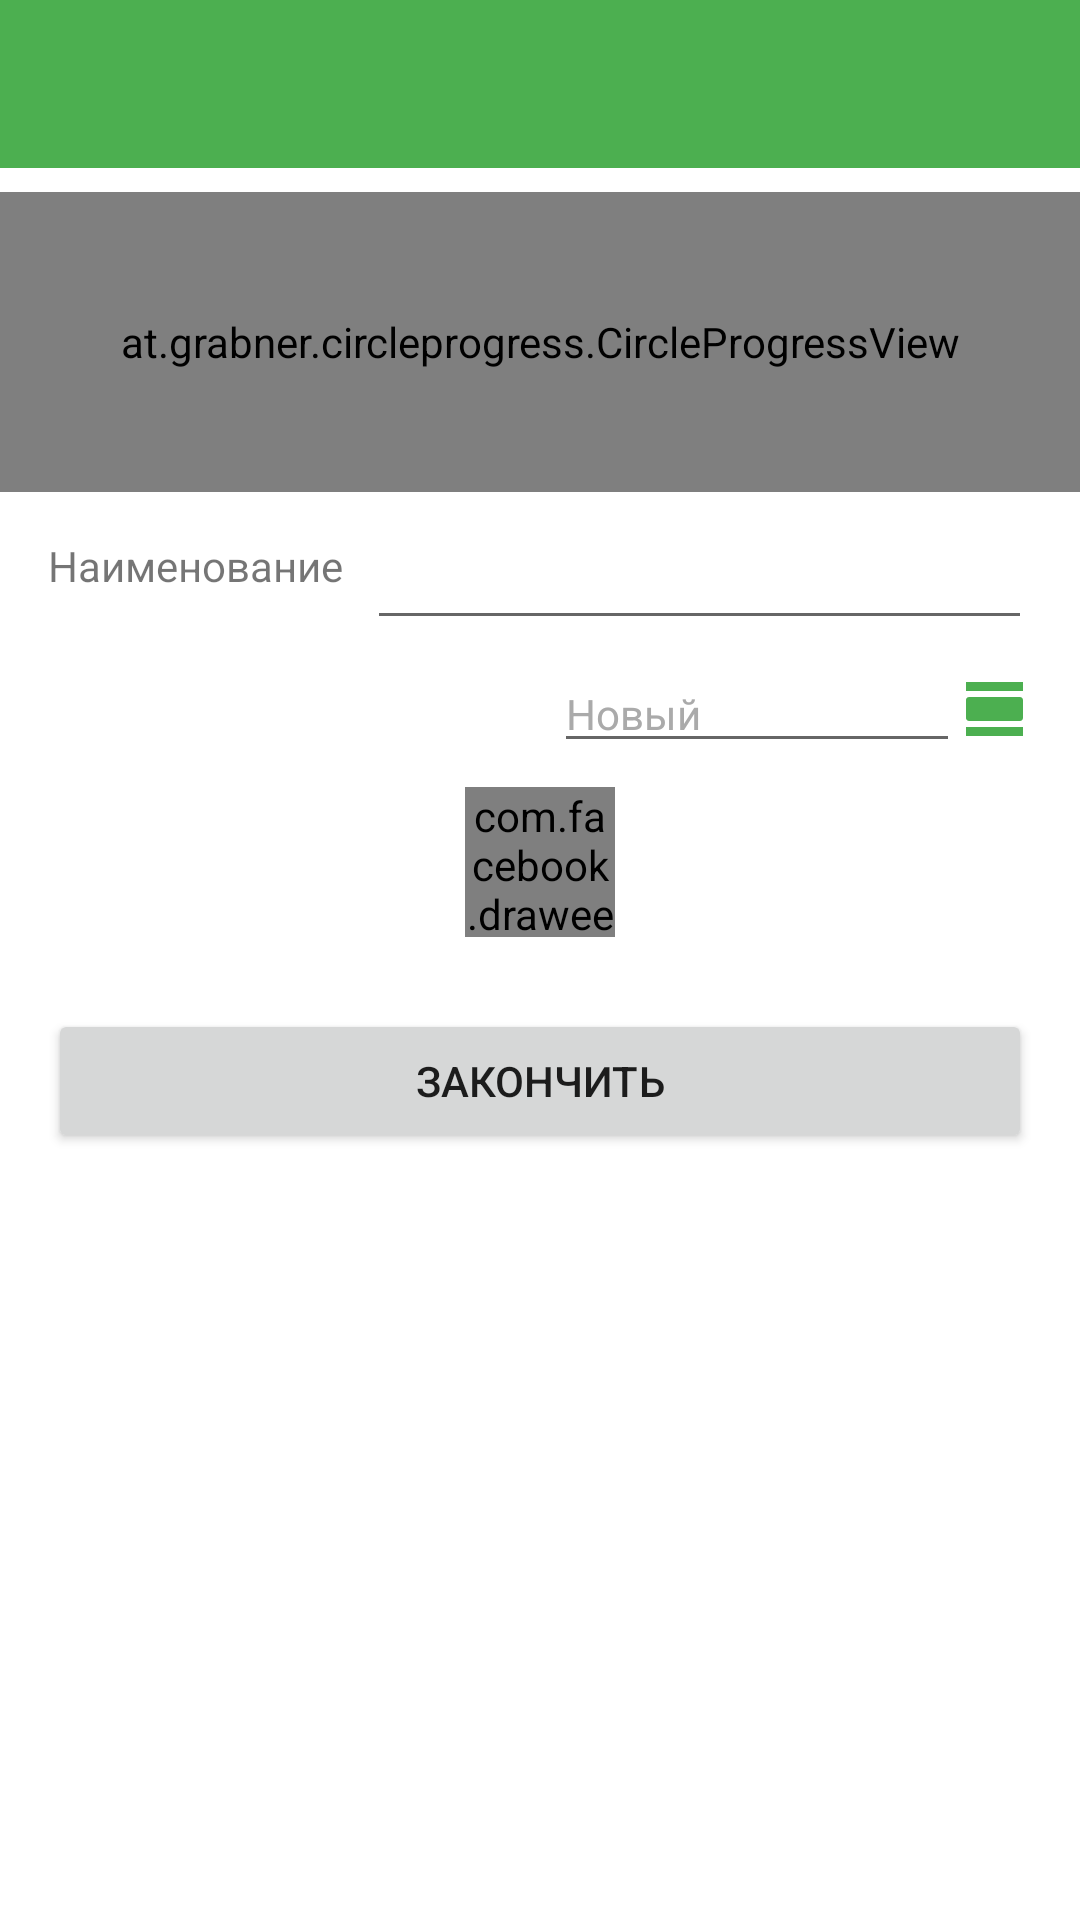

Android layout source for this screen:
<!-- AndroidManifest.xml: activity theme AppTheme -->
<!-- res/layout/activity_edit.xml -->
<?xml version="1.0" encoding="utf-8"?>
<androidx.constraintlayout.widget.ConstraintLayout xmlns:android="http://schemas.android.com/apk/res/android"
    xmlns:CircleProgressView="http://schemas.android.com/apk/res-auto"
    xmlns:app="http://schemas.android.com/apk/res-auto"
    xmlns:card_view="http://schemas.android.com/apk/res-auto"
    xmlns:tools="http://schemas.android.com/tools"
    android:id="@+id/layout_activity_edit"
    android:layout_width="match_parent"
    android:layout_height="match_parent"
    tools:context=".EditActivity">

    <com.google.android.material.appbar.AppBarLayout
        android:layout_width="match_parent"
        android:layout_height="wrap_content"
        android:id="@+id/appBar"
        app:layout_constraintTop_toTopOf="parent">

        <include layout="@layout/app_bar" />
    </com.google.android.material.appbar.AppBarLayout>

    <LinearLayout
        android:layout_width="match_parent"
        android:layout_height="wrap_content"
        android:orientation="vertical"
        app:layout_constraintTop_toBottomOf="@+id/appBar">

        <at.grabner.circleprogress.CircleProgressView
            android:id="@+id/circle_view_edit"
            android:layout_width="match_parent"
            android:layout_height="100dp"
            android:layout_gravity="center"
            android:layout_marginTop="8dp"
            CircleProgressView:cpv_autoTextSize="true"
            CircleProgressView:cpv_barColor="@color/colorAccent"
            CircleProgressView:cpv_barWidth="8dp"
            CircleProgressView:cpv_innerContourSize="0dp"
            CircleProgressView:cpv_maxValue="100"
            CircleProgressView:cpv_outerContourSize="0dp"
            CircleProgressView:cpv_rimColor="@color/colorPrimaryLight"
            CircleProgressView:cpv_rimWidth="8dp"
            CircleProgressView:cpv_seekMode="true"
            CircleProgressView:cpv_showUnit="false"
            CircleProgressView:cpv_spinColor="@color/colorAccent"
            CircleProgressView:cpv_textColor="@color/colorAccent"
            CircleProgressView:cpv_textScale="1"
            CircleProgressView:cpv_value="0" />

        <LinearLayout
            android:layout_width="match_parent"
            android:layout_height="wrap_content"
            android:orientation="horizontal">

            <TextView
                android:layout_width="wrap_content"
                android:layout_height="match_parent"
                android:layout_marginStart="16dp"
                android:layout_marginEnd="8dp"
                android:gravity="center"
                android:text="@string/title_view_text_add" />

            <EditText
                android:id="@+id/edit_text_title"
                android:layout_width="match_parent"
                android:layout_height="wrap_content"
                android:layout_marginTop="8dp"
                android:layout_marginEnd="16dp"
                android:ems="10"
                android:importantForAutofill="no"
                android:inputType="text"
                android:labelFor="@id/edit_text_title"
                android:maxLength="15"
                android:singleLine="true"
                tools:targetApi="o" />

        </LinearLayout>


        <androidx.recyclerview.widget.RecyclerView
            android:id="@+id/view_recycler_tags_edit"
            android:layout_width="match_parent"
            android:layout_height="wrap_content" />

        <LinearLayout
            android:layout_width="match_parent"
            android:layout_height="wrap_content"
            android:layout_marginStart="16dp"
            android:layout_marginTop="5dp"
            android:orientation="horizontal">

            <com.google.android.material.card.MaterialCardView
                android:id="@+id/card_set_tag_edit"
                android:layout_width="wrap_content"
                android:layout_height="wrap_content"
                android:layout_gravity="center_vertical"
                android:orientation="horizontal"
                card_view:cardBackgroundColor="@color/colorPrimary"
                card_view:cardCornerRadius="5dp"
                tools:layout_editor_absoluteX="5dp">

                <LinearLayout
                    android:layout_width="match_parent"
                    android:layout_height="match_parent"
                    android:orientation="horizontal">

                    <TextView
                        android:layout_width="wrap_content"
                        android:layout_height="match_parent"
                        android:layout_gravity="center|end"
                        android:gravity="center_vertical"
                        android:paddingStart="15dp"
                        android:paddingEnd="5dp"
                        android:text="@string/title_set_tag"
                        android:textColor="@android:color/white" />

                    <ImageView
                        android:layout_width="30dp"
                        android:layout_height="wrap_content"
                        android:layout_gravity="center"
                        app:srcCompat="@drawable/ic_label"
                        app:tint="@android:color/white" />
                </LinearLayout>
            </com.google.android.material.card.MaterialCardView>

            <EditText
                android:id="@+id/view_text_edit_tag_new"
                android:layout_width="wrap_content"
                android:layout_height="wrap_content"
                android:layout_marginStart="5dp"
                android:layout_weight="1"
                android:inputType="textShortMessage"
                android:maxLength="10"
                android:singleLine="true"
                android:text="@string/title_new"
                android:textColor="@android:color/darker_gray"
                android:textSize="14sp" />

            <ImageView
                android:id="@+id/view_edit_tag_add_list"
                android:layout_width="wrap_content"
                android:layout_height="match_parent"
                android:layout_gravity="center"
                android:layout_marginEnd="16dp"
                app:srcCompat="@drawable/ic_list"
                app:tint="?colorPrimary" />

        </LinearLayout>

        <com.facebook.drawee.view.SimpleDraweeView
            android:id="@+id/image_edit_detail"
            android:layout_width="@dimen/photo_width"
            android:layout_height="@dimen/photo_width"
            android:layout_gravity="center"
            android:layout_margin="8dp"
            android:background="@drawable/ic_image"
            app:failureImage="@drawable/ic_error_outline"
            app:failureImageScaleType="center"
            app:layout_constraintBottom_toBottomOf="parent"
            app:layout_constraintEnd_toEndOf="parent"
            app:layout_constraintStart_toStartOf="parent"
            app:layout_constraintTop_toBottomOf="@+id/card_set_tag_edit"
            app:placeholderImage="@drawable/ic_image"
            app:placeholderImageScaleType="center" />

        <Button
            android:id="@+id/btn_end"
            android:layout_width="match_parent"
            android:layout_height="wrap_content"
            android:layout_margin="@dimen/margin_16dp"
            android:text="@string/title_end"
            app:layout_constraintEnd_toEndOf="parent"
            app:layout_constraintStart_toStartOf="parent" />

    </LinearLayout>

</androidx.constraintlayout.widget.ConstraintLayout>
<!-- res/layout/app_bar.xml (included above) -->
<?xml version="1.0" encoding="utf-8"?>
<androidx.appcompat.widget.Toolbar xmlns:android="http://schemas.android.com/apk/res/android"
    android:id="@+id/toolbar"
    android:layout_width="match_parent"
    android:layout_height="wrap_content"
    android:minHeight="?attr/actionBarSize">

</androidx.appcompat.widget.Toolbar>
<!-- resources referenced by this layout -->
<resources>
  <color name="colorAccent">#795548</color>
  <color name="colorPrimary">#4CAF50</color>
  <color name="colorPrimaryLight">#C8E6C9</color>
  <dimen name="margin_16dp">16dp</dimen>
  <dimen name="photo_width">50dp</dimen>
  <!-- drawable ic_error_outline (drawable) -->
  <vector xmlns:android="http://schemas.android.com/apk/res/android"
          android:width="24dp"
          android:height="24dp"
          android:viewportWidth="24.0"
          android:viewportHeight="24.0">
      <path
          android:fillColor="?colorError"
          android:pathData="M11,15h2v2h-2zM11,7h2v6h-2zM11.99,2C6.47,2 2,6.48 2,12s4.47,10 9.99,10C17.52,22 22,17.52 22,12S17.52,2 11.99,2zM12,20c-4.42,0 -8,-3.58 -8,-8s3.58,-8 8,-8 8,3.58 8,8 -3.58,8 -8,8z"/>
  </vector>
  <!-- drawable ic_list (drawable) -->
  <vector android:height="24dp" android:tint="#FFFFFF"
      android:viewportHeight="24.0" android:viewportWidth="24.0"
      android:width="24dp" xmlns:android="http://schemas.android.com/apk/res/android">
      <path android:fillColor="@color/colorIcons" android:pathData="M2,21h19v-3H2v3zM20,8H3c-0.55,0 -1,0.45 -1,1v6c0,0.55 0.45,1 1,1h17c0.55,0 1,-0.45 1,-1V9c0,-0.55 -0.45,-1 -1,-1zM2,3v3h19V3H2z"/>
  </vector>
  <string name="title_end">Закончить</string>
  <string name="title_new">Новый</string>
  <string name="title_set_tag">Установить #ТЭГ</string>
  <string name="title_view_text_add">Наименование</string>
  <style name="AppTheme" parent="AppTheme.Base" />
  <color name="colorIcons">#FFFFFF</color>
  <style name="AppTheme.Base" parent="Theme.MaterialComponents.DayNight.NoActionBar">
          
          <item name="colorPrimary">@color/colorPrimary</item>
          <item name="colorPrimaryDark">@color/colorPrimaryDark</item>
          <item name="colorAccent">@color/colorAccent</item>
      </style>
  <color name="colorPrimaryDark">#388E3C</color>
</resources>
